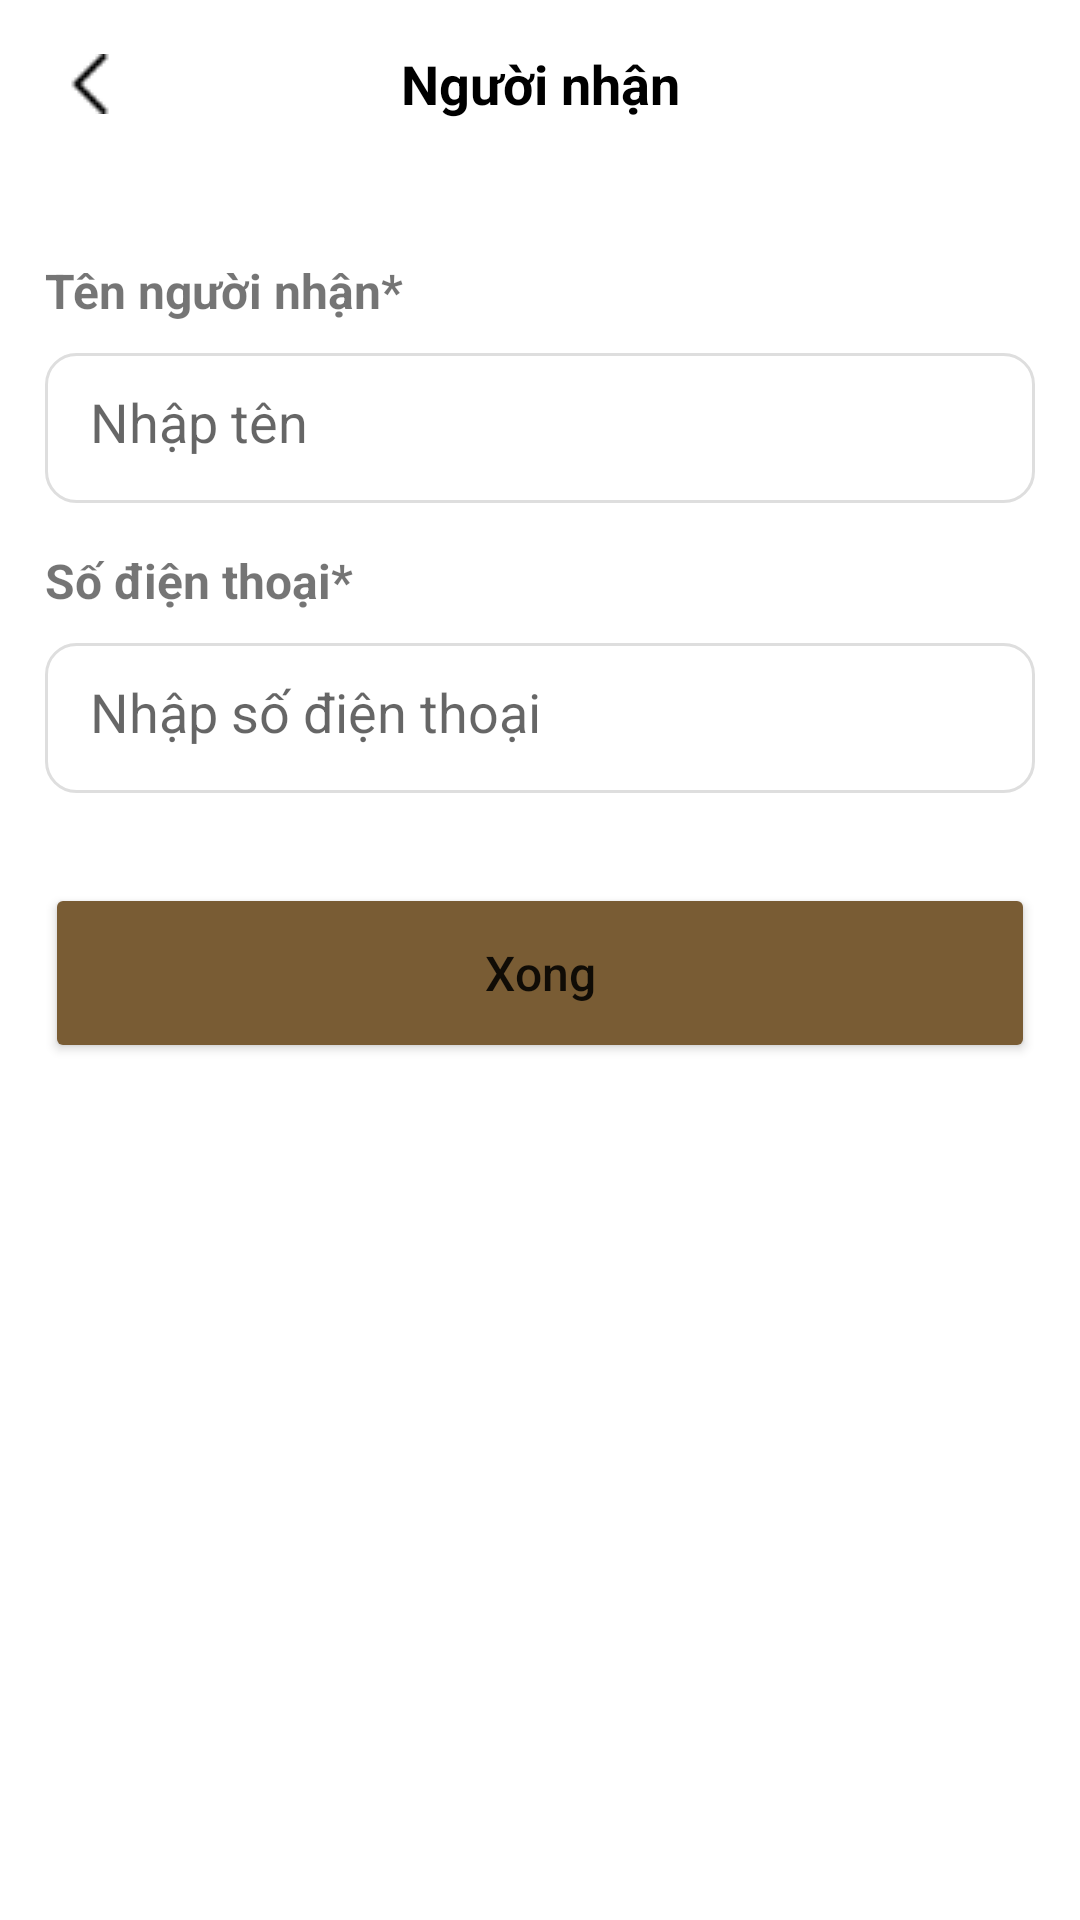

Here is an Android app screen rendered from its layout file. Give the layout XML and the strings, colors and styles it references.
<!-- AndroidManifest.xml: application theme Theme.Koffi -->
<!-- res/layout/bottomsheet_checkout_receiver.xml -->
<?xml version="1.0" encoding="utf-8"?>
<androidx.coordinatorlayout.widget.CoordinatorLayout xmlns:android="http://schemas.android.com/apk/res/android"
    xmlns:app="http://schemas.android.com/apk/res-auto"
    android:layout_width="match_parent"
    android:layout_height="match_parent"
    android:background="@drawable/bottomsheet_bg">
    <LinearLayout
        android:id="@+id/receiver_bottomsheet"
        android:layout_width="match_parent"
        android:layout_height="match_parent"
        android:orientation="vertical">
        <FrameLayout
            android:layout_width="match_parent"
            android:layout_height="?actionBarSize"
            android:paddingHorizontal="15dp">

            <ImageButton
                android:id="@+id/receiver_backBtn"
                android:layout_width="30dp"
                android:layout_height="30dp"
                android:layout_gravity="center_vertical"
                android:background="@android:color/transparent"
                app:srcCompat="@drawable/icon_back" />

            <TextView
                android:layout_width="match_parent"
                android:layout_height="match_parent"
                android:layout_weight="1"
                android:gravity="center"
                android:text="Người nhận"
                android:textColor="@color/black"
                android:textSize="18sp"
                android:textStyle="bold" />
        </FrameLayout>
        <LinearLayout
            android:layout_width="match_parent"
            android:layout_height="wrap_content"
            android:layout_marginTop="15dp"
            android:padding="15dp"
            android:background="@color/white"
            android:orientation="vertical">

            <TextView
                android:layout_width="wrap_content"
                android:layout_height="wrap_content"
                android:layout_marginBottom="10dp"
                android:text="Tên người nhận*"
                android:textSize="16sp"
                android:textStyle="bold" />
            <EditText
                android:id="@+id/receiver_name"
                android:layout_width="match_parent"
                android:layout_height="50dp"
                android:hint="Nhập tên"
                android:inputType="textPersonName"
                android:background="@drawable/edittext_profile"
                android:padding="15dp"/>
            <TextView
                android:layout_width="wrap_content"
                android:layout_height="wrap_content"
                android:layout_marginTop="15dp"
                android:layout_marginBottom="10dp"
                android:text="Số điện thoại*"
                android:textSize="16sp"
                android:textStyle="bold" />
            <EditText
                android:id="@+id/receiver_phone"
                android:layout_width="match_parent"
                android:layout_height="50dp"
                android:hint="Nhập số điện thoại"
                android:inputType="number"
                android:background="@drawable/edittext_profile"
                android:padding="15dp"/>
        </LinearLayout>

        <Button
            android:id="@+id/receiver_doneBtn"
            android:layout_width="match_parent"
            android:layout_height="60dp"
            android:layout_margin="15dp"
            android:backgroundTint="@color/primary"
            android:text="Xong"
            android:textAllCaps="false"
            android:textSize="16sp"
            app:cornerRadius="10dp" />
    </LinearLayout>

</androidx.coordinatorlayout.widget.CoordinatorLayout>
<!-- resources referenced by this layout -->
<resources>
  <color name="black">#FF000000</color>
  <color name="primary">#795C34</color>
  <color name="white">#FFFFFFFF</color>
  <!-- drawable edittext_profile (drawable) -->
  <?xml version="1.0" encoding="utf-8"?>
  <selector xmlns:android="http://schemas.android.com/apk/res/android">
      <item>
          <shape android:shape="rectangle">
              <corners android:radius="10dp" />
              <stroke android:width="1dp" android:color="#DEDEDE"/>
          </shape>
      </item>
  </selector>
  <!-- drawable icon_back: png bitmap (drawable-v24, 361 bytes) -->
  <style name="Theme.Koffi" parent="Theme.MaterialComponents.DayNight.NoActionBar">
          
          <item name="colorPrimary">@color/white</item>
          <item name="colorPrimaryVariant">#4B371C</item>
          <item name="colorOnPrimary">@color/white</item>
          
          <item name="colorSecondary">#795C34</item>
          <item name="colorSecondaryVariant">#4B371C</item>
          <item name="colorOnSecondary">@color/black</item>
          
          <item name="android:statusBarColor" tools:targetApi="l">@color/white</item>
          <item name="android:windowLightStatusBar">true</item>
          
          <item name="windowActionBar">false</item>
          <item name="windowNoTitle">true</item>
      </style>
</resources>
